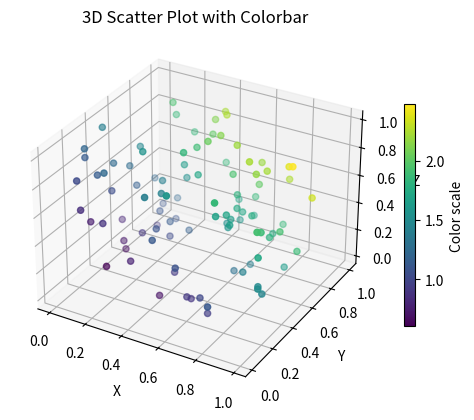

This chart was generated by the following Python code:
import matplotlib.pyplot as plt
import numpy as np
from mpl_toolkits.mplot3d import Axes3D

# Generate sample data
np.random.seed(0)
x = np.random.rand(100)
y = np.random.rand(100)
z = np.random.rand(100)
color_values = x + y + z  # Just some values to map to color

# Create 3D plot
fig = plt.figure()
ax = fig.add_subplot(111, projection='3d')

# Make scatter plot
sc = ax.scatter(x, y, z, c=color_values, cmap='viridis')

# Add colorbar
cb = fig.colorbar(sc, ax=ax, shrink=0.6)
cb.set_label('Color scale')

# Labels and title
ax.set_xlabel("X")
ax.set_ylabel("Y")
ax.set_zlabel("Z")
ax.set_title("3D Scatter Plot with Colorbar")

plt.show()
